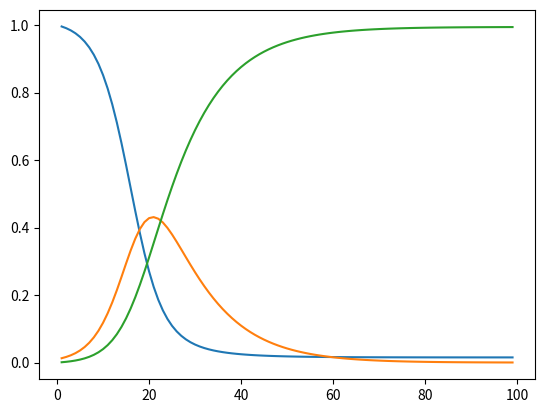

Write the Python code that produced this figure.
from scipy.integrate import odeint
import numpy as np
import matplotlib.pyplot as plt


class SIR_model:

    def __init__(self):
        # self.y0 = (0,0,0)
        pass

    def SIR_model(self, s0, i0, r0, beta, gamma, t, f, *args, **kwargs):
        """
        :param s0: number of susceptible people
        :param i0: number of infected people
        :param r0: number of recovered people
        :param beta: transmission rate of an individual
        :param gamma: recovery rate of an individual
        :param t: how long the simulation should run for
        :param f: how many graphs should be calculated simultaneously
        """

        plt.figure(f)
        # t = np.linspace(0, t,
        #                 t * 10)  # creates a time array at the points where the differential equations will be calculated, (start, end, number of timepoints)
        N = s0 + i0 + r0  # total population
        self.y0 = (s0, i0, r0)  # initial conditions

        # print(t)
        timearray = list(range(1, int(t))) # creates time array

        # def eqns(y0, t, beta, gamma):
        def eqns(param):
            # e = 0.75
            e = 0
            S, I, R = param
            dsdt = (-(beta * S * I) / N) + (e * R)  # rate of change of susceptible individuals
            didt = ((beta * S * I) / N) - gamma * I  # rate of change of infected individuals
            drdt = (gamma * I) - (e * R)  # rate of change of recovered individuals
            return dsdt, didt, drdt

        def solver():
            param = (s0, i0, r0)
            solver_result = [[], [], []]
            for time in timearray:
                eqns_results = eqns(param)
                x, y, z = (param[0] + eqns_results[0]), (param[1] + eqns_results[1]), (param[2] + eqns_results[2])
                solver_result[0].append(x)
                solver_result[1].append(y)
                solver_result[2].append(z)
                param = (x, y, z)
            return solver_result

        # result = odeint(eqns, y0, t, args=(beta, gamma))
        solver_result = solver()
        print(solver_result)

        plt.plot(timearray, solver_result[0], label="S(t)")
        plt.plot(timearray, solver_result[1], label="I(t)")
        plt.plot(timearray, solver_result[2], label="R(t)")


        # solution = np.array(result)
        # # print(solution)
        # plt.figure(figsize=[6, 4])
        # plt.plot(t, solution[:, 0], label="S(t)")
        # plt.plot(t, solution[:, 1], label="I(t)")
        # plt.plot(t, solution[:, 2], label="R(t)")
        # # plt.show()


# sir_model = SIR_model()
# sir_model.SIR_model(999, 1, 0, 0.2, 0.1, 160, 1)
# plt.show()

class QueueSimulation:

    def __init__(self, n, s_list, i_list, r_list, b_list, g_list, t):
        self.n = n  # number of simulations to be run
        self.parameters = []
        for i in range(n):
            self.parameters.append([s_list[i], i_list[i], r_list[i], b_list[i], g_list[i], t, i + 1])
        print(self.parameters)

    def run_simulation(self):
        sir_model = SIR_model()
        for i in range(self.n):
            sir_model.SIR_model(*self.parameters[i])
        plt.show()


# queue = QueueSimulation(2, [999, 599], [1, 3], [0, 0], [0.2, 0.4], [0.1,0.1], 100)
# queue = QueueSimulation(1, [999], [1], [0], [0.4], [0.1], 200)
queue = QueueSimulation(1, [1], [0.01], [0], [0.4], [0.1], 100)

queue.run_simulation()
